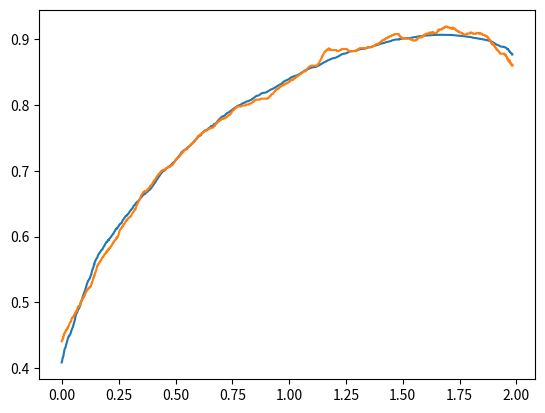

Generate this figure with matplotlib:
from __future__ import division
import numpy as np
import matplotlib.pyplot as plt
from scipy.signal import savgol_filter

path = "M -0.20045214,50.310224 c 0.044545,-0.02228 0.086388,-0.05107 0.1336348,-0.06682 0.02113,-0.007 0.046896,0.0099 0.066817,0 0.028173,-0.01408 0.038645,-0.05273 0.066817,-0.06682 0.019921,-0.01 0.046896,0.0099 0.066817,0 0.056345,-0.02817 0.073871,-0.113715 0.1336348,-0.133635 0.042259,-0.01408 0.093793,0.01992 0.1336348,0 0,-0.06912 -0.015749,-0.09235 0.066817,-0.133633 0.019921,-0.0099 0.046896,0.0099 0.066817,0 0.028173,-0.01408 0.038645,-0.05273 0.066817,-0.06682 0.019921,-0.0099 0.046896,0.0099 0.066817,0 0.028173,-0.01408 0.038645,-0.05273 0.066817,-0.06682 0.019921,-0.01 0.045688,0.007 0.066817,0 0.094494,-0.0315 0.1727755,-0.102137 0.2672696,-0.133636 0.02113,-0.007 0.046896,0.0099 0.066817,0 0.028173,-0.01408 0.036936,-0.05686 0.066818,-0.06681 0.042259,-0.01408 0.091376,0.01408 0.1336347,0 0.029881,-0.01 0.036936,-0.05686 0.066817,-0.06682 0.042259,-0.01408 0.091376,0.01408 0.1336347,0 0.029882,-0.0099 0.036936,-0.05686 0.066817,-0.06682 0.042259,-0.01408 0.091376,0.01408 0.133635,0 0.029882,-0.01 0.036935,-0.05686 0.066817,-0.06682 0.042259,-0.01408 0.091376,0.01408 0.1336347,0 0.029882,-0.0099 0.04061,-0.04934 0.066817,-0.06682 0.4844651,-0.242231 -0.1056476,0.07043 0.2004523,-0.133633 0.2271398,-0.151426 0.035834,-0.009 0.2672694,-0.06682 0.048316,-0.01206 0.085319,-0.05474 0.1336347,-0.06682 0.043215,-0.0108 0.091376,0.01407 0.133635,0 0.029881,-0.01 0.040609,-0.04934 0.066817,-0.06682 -0.00761,-0.12658 0.1559073,-0.04455 0.200452,-0.06682 0.028173,-0.01408 0.036936,-0.05686 0.066817,-0.06682 0.060136,-0.02006 0.1403167,0.02005 0.2004523,0 0.047247,-0.01574 0.086388,-0.05107 0.1336347,-0.06682 0.02113,-0.007 0.045688,0.007 0.066817,0 0.047247,-0.01574 0.086388,-0.05107 0.133635,-0.06682 0.02113,-0.007 0.046896,0.01 0.066817,0 0.028173,-0.01408 0.038645,-0.05273 0.066817,-0.06682 0.039842,-0.01992 0.093792,0.01992 0.1336347,0 0.028172,-0.01408 0.038645,-0.05273 0.066817,-0.06682 0.039842,-0.01992 0.1021368,0.0315 0.1336347,0 0.015748,-0.01574 -0.015748,-0.05107 0,-0.06681 0.015748,-0.01574 0.046896,0.0099 0.066818,0 0.028173,-0.01408 0.038645,-0.05273 0.066817,-0.06682 0.039842,-0.01992 0.093793,0.01992 0.1336347,0 0.028173,-0.01408 0.038645,-0.05273 0.066817,-0.06682 0.053454,-0.02673 0.1469982,0.02673 0.2004523,0 0.2216052,-0.221604 -0.062996,0.0315 0.1336347,-0.06682 0.056345,-0.02817 0.07252,-0.118356 0.1336347,-0.133636 0.064822,-0.01619 0.1356299,0.01622 0.2004523,0 0.030557,-0.0076 0.038644,-0.05273 0.066817,-0.06681 0.044282,-0.02215 0.2112682,0.01868 0.2672694,0 0.047247,-0.01574 0.086388,-0.05107 0.1336347,-0.06682 0.02113,-0.007 0.046896,0.0099 0.066818,0 0.3057969,-0.1529 -0.2835341,0.02769 0.200452,-0.133635 0.02113,-0.007 0.046896,0.0099 0.066817,0 0.2037638,-0.101881 -0.1222053,-0.05297 0.2004523,-0.133634 0.043215,-0.0108 0.091376,0.01408 0.1336347,0 0.029882,-0.0099 0.040609,-0.04935 0.066817,-0.06682 0.041438,-0.02763 0.086388,-0.05107 0.1336347,-0.06682 0.02113,-0.007 0.044545,0 0.066817,0 0.044545,0 0.091376,0.01408 0.133635,0 0.029881,-0.01 0.040609,-0.04934 0.066817,-0.06682 0.041438,-0.02763 0.086388,-0.05107 0.1336347,-0.06682 0.02113,-0.007 0.045688,0.007 0.066817,0 0.047247,-0.01574 0.085319,-0.05474 0.1336347,-0.06681 0.043215,-0.0108 0.091376,0.01408 0.1336349,0 0.1203158,-0.04011 0.013319,-0.09353 0.1336347,-0.133636 0.042259,-0.01408 0.091376,0.01408 0.1336347,0 0.029882,-0.01 0.04061,-0.04935 0.066817,-0.06682 0.041438,-0.02763 0.092197,-0.03919 0.133635,-0.06682 0.026207,-0.01746 0.036936,-0.05686 0.066817,-0.06682 0.042259,-0.01407 0.091376,0.01408 0.1336347,0 0.029882,-0.0099 0.038645,-0.05273 0.066817,-0.06681 0.01992,-0.01 0.045688,0.007 0.066817,0 0.047247,-0.01574 0.085319,-0.05474 0.133635,-0.06682 0.043215,-0.01079 0.091376,0.01408 0.1336347,0 0.029882,-0.0099 0.036936,-0.05686 0.066817,-0.06682 0.084518,-0.02817 0.1808399,0.02162 0.2672699,0 0.04832,-0.01206 0.08639,-0.05107 0.133634,-0.06682 0.05378,-0.01791 0.224572,0.02135 0.26727,0 0.02817,-0.01408 0.03694,-0.05686 0.06682,-0.06682 0.04226,-0.01408 0.08909,0 0.133635,0 0.02227,0 0.0469,0.01 0.06682,0 0.221606,-0.221605 -0.063,0.0315 0.133635,-0.06682 0.02817,-0.01407 0.03865,-0.05273 0.06682,-0.06682 0.01992,-0.0099 0.0469,0.0099 0.06682,0 0.02817,-0.01408 0.03865,-0.05273 0.06682,-0.06682 0.01992,-0.0099 0.0469,0.01 0.06682,0 0.05635,-0.02817 0.08122,-0.09869 0.133634,-0.133636 0.04144,-0.02763 0.0922,-0.03919 0.133635,-0.06681 0.05242,-0.03495 0.07729,-0.105463 0.133635,-0.133636 0.01992,-0.0099 0.0469,0.01 0.06682,0 0.02817,-0.01408 0.03864,-0.05273 0.06682,-0.06682 0.01992,-0.01 0.0469,0.0099 0.06682,0 0.305797,-0.152897 -0.283534,0.02769 0.200452,-0.133636 0.02113,-0.007 0.0469,0.01 0.06682,0 0.05635,-0.02817 0.07387,-0.113712 0.133634,-0.133633 0.04226,-0.01408 0.09138,0.01408 0.133635,0 0.05976,-0.01992 0.08122,-0.09869 0.133635,-0.133636 0.04144,-0.02762 0.0922,-0.03919 0.133635,-0.06682 0.05632,-0.03754 0.226444,-0.253659 0.267269,-0.267269 0.04226,-0.01408 0.09138,0.01408 0.133635,0 0.02988,-0.0099 0.04454,-0.04454 0.06682,-0.06682 0.04454,-0.02228 0.08532,-0.05474 0.133635,-0.06682 0.04322,-0.0108 0.09042,0.0108 0.133635,0 0.09663,-0.02416 0.170638,-0.109477 0.267269,-0.133633 0.04322,-0.0108 0.09042,0.0108 0.133635,0 0.09663,-0.02416 0.170638,-0.109477 0.26727,-0.133636 0.04322,-0.0108 0.09042,0.01079 0.133634,0 0.132692,-0.03317 0.268213,-0.167277 0.400905,-0.200451 0.04322,-0.0108 0.09042,0.0108 0.133634,0 0.04832,-0.01206 0.08532,-0.05474 0.133635,-0.06682 0.04322,-0.01079 0.09042,0.0108 0.133635,0 0.09663,-0.02416 0.170638,-0.109476 0.26727,-0.133635 0.04321,-0.0108 0.09042,0.0108 0.133634,0 0.04832,-0.01209 0.08532,-0.05474 0.133635,-0.06682 0.04322,-0.0108 0.09042,0.01079 0.133635,0 0.09663,-0.02416 0.170638,-0.109479 0.267269,-0.133635 0.475954,-0.118989 -0.338515,0.202223 0.334087,-0.06682 0.09248,-0.03699 0.170638,-0.109477 0.26727,-0.133636 0.475953,-0.118986 -0.338515,0.202224 0.334087,-0.06681 0.0092,-0.0037 0.264118,-0.133006 0.267269,-0.133636 0.06552,-0.0131 0.134932,0.0131 0.200452,0 0.09767,-0.01953 0.170638,-0.109477 0.26727,-0.133636 0.04322,-0.0108 0.09042,0.0108 0.133635,0 0.09663,-0.02416 0.170638,-0.109476 0.267269,-0.133633 0.04322,-0.01079 0.09042,0.0108 0.133635,0 0.09663,-0.02416 0.170638,-0.109476 0.267269,-0.133636 0.04322,-0.0108 0.09042,0.0108 0.133635,0 0.04832,-0.01209 0.08909,-0.04454 0.133635,-0.06682 0.06682,-0.02228 0.131388,-0.053 0.200452,-0.06682 0.04368,-0.0087 0.09042,0.0108 0.133635,0 0.09663,-0.02416 0.170638,-0.109479 0.267269,-0.133635 0.475954,-0.118989 -0.338515,0.202223 0.334087,-0.06682 0.302791,-0.121116 0.0093,-0.0062 0.200452,-0.133636 0.08288,-0.05525 0.187586,-0.07387 0.26727,-0.133633 0.0504,-0.0378 0.08909,-0.08909 0.133635,-0.133636 0.02227,-0.02228 0.03864,-0.05273 0.06682,-0.06682 0.50788,-0.253939 0.03948,-0.0099 0.26727,-0.06682 0.134178,0.01535 0.217727,-0.104545 0.334086,-0.133636 0.04322,-0.0108 0.09138,0.01408 0.133635,0 0.02988,-0.01 0.03694,-0.05686 0.06682,-0.06682 0.04226,-0.01407 0.09042,0.0108 0.133634,0 0.09663,-0.02416 0.170638,-0.109476 0.26727,-0.133633 0.04322,-0.0108 0.08995,0.0087 0.133635,0 0.06906,-0.01381 0.133634,-0.04454 0.200452,-0.06682 0.06682,-0.02228 0.135058,-0.04066 0.200452,-0.06682 0.17818,-0.07127 0.112482,-0.08931 0.334087,-0.133635 0.356965,-0.07139 -0.150378,0.126968 0.334087,-0.06682 0.0092,-0.0037 0.264118,-0.133004 0.267269,-0.133633 0.06552,-0.0131 0.134544,0.01098 0.200452,0 0.06947,-0.01159 0.131389,-0.053 0.200453,-0.06682 0.04368,-0.0087 0.08995,0.0087 0.133634,0 0.06906,-0.01381 0.130979,-0.05524 0.200452,-0.06682 0.06591,-0.01098 0.134933,0.0131 0.200453,0 0.0032,-5.29e-4 0.258032,-0.129939 0.267269,-0.133633 0.06539,-0.02617 0.133635,-0.04454 0.200452,-0.06682 0.06682,-0.02228 0.132124,-0.04974 0.200452,-0.06682 0.02161,-0.0054 0.04454,0 0.06682,0 0.06682,-0.02228 0.135058,-0.04066 0.200452,-0.06682 0.09248,-0.03699 0.170638,-0.109476 0.26727,-0.133635 0.305796,-0.07645 -0.06948,0.134964 0.334087,-0.06682 0.02817,-0.01408 0.04162,-0.04792 0.06682,-0.06682 0.08964,-0.06723 0.223046,-0.156035 0.334087,-0.200453 0.06539,-0.02617 0.135058,-0.04066 0.200452,-0.06681 0.138243,-0.0553 0.262661,-0.145156 0.400904,-0.200454 0.06539,-0.02617 0.135058,-0.04066 0.200452,-0.06682 0.04624,-0.01849 0.0874,-0.04832 0.133636,-0.06681 0.06539,-0.02617 0.140057,-0.03058 0.200451,-0.06682 0.05402,-0.03241 0.07962,-0.101224 0.133636,-0.133636 0.288258,-0.172955 0.101213,-0.0086 0.334086,-0.06682 0.04832,-0.01209 0.0874,-0.04832 0.133634,-0.06682 0.06539,-0.02617 0.133635,-0.04454 0.200453,-0.06682 0.06682,-0.02228 0.13098,-0.05524 0.200451,-0.06682 0.639461,0 -0.149407,0.02988 0.334087,-0.06682 0.13104,-0.02622 0.269089,0.02196 0.400904,0 0.138949,-0.02315 0.261959,-0.110477 0.400905,-0.133636 0.06591,-0.01098 0.134543,0.01098 0.200454,0 0.06947,-0.01159 0.133633,-0.04454 0.200451,-0.06681 0.133635,-0.04455 0.267269,-0.08909 0.400904,-0.133636 0.06682,-0.02228 0.130728,-0.05686 0.200451,-0.06682 0.0882,-0.01259 0.179393,0.01466 0.267272,0 0.04913,-0.0082 0.08739,-0.04832 0.133633,-0.06682 0.06539,-0.02617 0.135059,-0.04066 0.200453,-0.06682 0.04624,-0.01849 0.08739,-0.04832 0.133634,-0.06682 0.06539,-0.02617 0.135059,-0.04066 0.200453,-0.06682 0.04624,-0.01849 0.0848,-0.05705 0.133633,-0.06682 0.06552,-0.0131 0.134933,0.0131 0.200454,0 0.04883,-0.0098 0.08739,-0.04832 0.133633,-0.06682 0.06539,-0.02617 0.135059,-0.04066 0.200454,-0.06682 0.04624,-0.01849 0.08532,-0.05474 0.133633,-0.06681 0.04322,-0.0108 0.09042,0.01079 0.133635,0 0.04832,-0.01209 0.0874,-0.04832 0.133636,-0.06682 0.06539,-0.02617 0.133633,-0.04454 0.200451,-0.06682 0.06682,-0.02228 0.13139,-0.053 0.200454,-0.06682 0.04368,-0.0087 0.09042,0.0108 0.133633,0 0.04832,-0.01206 0.0848,-0.05705 0.133636,-0.06682 0.06552,-0.0131 0.134932,0.0131 0.200451,0 0.04884,-0.0098 0.08909,-0.04454 0.133635,-0.06682 0.06682,-0.02228 0.131387,-0.05301 0.200451,-0.06682 0.04368,-0.0087 0.08996,0.0087 0.133636,0 0.06906,-0.01381 0.130979,-0.05524 0.200451,-0.06682 0.06591,-0.01098 0.134546,0.01098 0.200454,0 0.06947,-0.01159 0.130979,-0.05524 0.200451,-0.06682 0.181353,-0.03023 0.420005,0.03023 0.601358,0 0.06947,-0.01159 0.131387,-0.053 0.200451,-0.06682 0.04368,-0.0087 0.08996,0.0087 0.133636,0 0.06906,-0.01381 0.130979,-0.05524 0.200451,-0.06681 0.131818,-0.02196 0.269864,0.02622 0.400904,0 0.04884,-0.0098 0.0848,-0.05705 0.133636,-0.06682 0.156951,-0.03139 0.444405,0.03139 0.601356,0 0.04884,-0.0098 0.08451,-0.05863 0.133635,-0.06682 0.08788,-0.01466 0.179076,0.01259 0.267269,0 0.06972,-0.01 0.130979,-0.05524 0.200451,-0.06682 0.06591,-0.01098 0.134546,0.01098 0.200454,0 0.06947,-0.01159 0.133633,-0.04454 0.200451,-0.06682 0.133635,-0.04454 0.270116,-0.08132 0.400904,-0.133633 0.04624,-0.01849 0.0874,-0.04832 0.133636,-0.06682 0.0654,-0.02617 0.133633,-0.04454 0.200451,-0.06682 0.06682,-0.02228 0.130979,-0.05524 0.200454,-0.06682 0.06591,-0.01098 0.134932,0.0131 0.200451,0 0.04884,-0.0098 0.0848,-0.05705 0.133635,-0.06682 0.06552,-0.0131 0.134544,0.01098 0.200451,0 0.06947,-0.01159 0.13139,-0.053 0.200454,-0.06682 0.04368,-0.0087 0.08995,0.0087 0.133633,0 0.06906,-0.01381 0.135059,-0.04066 0.200454,-0.06682 0.04624,-0.0185 0.0848,-0.05705 0.133633,-0.06682 0.06552,-0.0131 0.135631,0.01622 0.200453,0 0.03056,-0.0076 0.04455,-0.04455 0.06682,-0.06682 0.06682,-0.02228 0.131387,-0.053 0.200451,-0.06682 0.04368,-0.0087 0.08996,0.0087 0.133636,0 0.135948,0.0232 0.216474,-0.110112 0.334087,-0.133633 0.06552,-0.0131 0.134932,0.0131 0.200451,0 0.09767,-0.01953 0.169598,-0.114102 0.267269,-0.133636 0.509727,0 -0.05271,0.02988 0.334086,-0.06682 0.108038,-0.02701 0.224888,0.02183 0.334087,0 0.04884,-0.0098 0.0848,-0.05705 0.133636,-0.06682 0.06552,-0.0131 0.134543,0.01098 0.200453,0 0.138946,-0.02315 0.262777,-0.106008 0.400902,-0.133633 0.04368,-0.0087 0.08996,0.0087 0.133636,0 0.138129,-0.02763 0.261959,-0.110477 0.400905,-0.133635 0.06591,-0.01098 0.134543,0.01098 0.200451,0 0.06947,-0.01159 0.130979,-0.05524 0.200453,-0.06682 0.06591,-0.01098 0.134933,0.0131 0.200451,0 0.04884,-0.0098 0.0848,-0.05705 0.133636,-0.06682 0.06552,-0.0131 0.134543,0.01098 0.200451,0 0.06947,-0.01159 0.131389,-0.05301 0.200454,-0.06682 0.04368,-0.0087 0.08995,0.0087 0.133633,0 0.06906,-0.01381 0.133636,-0.04455 0.200453,-0.06682 0.06682,-0.02228 0.135057,-0.04066 0.200451,-0.06682 0.178181,-0.07127 0.112483,-0.08931 0.334087,-0.133636 0.04368,-0.0087 0.08996,0.0087 0.133636,0 0.06906,-0.01381 0.135056,-0.04066 0.200451,-0.06681 0.04624,-0.0185 0.0848,-0.05705 0.133636,-0.06682 0.109198,-0.02183 0.224887,0.02183 0.334086,0 0.06906,-0.01381 0.13139,-0.053 0.200454,-0.06682 0.356963,-0.07139 -0.150379,0.126968 0.334087,-0.06682 0.04624,-0.01849 0.0848,-0.05705 0.133633,-0.06682 0.06552,-0.0131 0.134932,0.0131 0.200453,0 0.04883,-0.0098 0.08451,-0.05863 0.133633,-0.06681 0.08788,-0.01466 0.179393,0.01466 0.267272,0 0.04912,-0.0082 0.08451,-0.05863 0.133633,-0.06682 0.08788,-0.01466 0.179075,0.01259 0.267269,0 0.06973,-0.01 0.130979,-0.05524 0.200454,-0.06682 0.18135,-0.03023 0.420004,0.03023 0.601355,0 0.06947,-0.01159 0.130979,-0.05524 0.200454,-0.06682 0.06591,-0.01098 0.134543,0.01098 0.200451,0 0.06947,-0.01159 0.130979,-0.05524 0.200453,-0.06682 0.131816,-0.02196 0.269865,0.02622 0.400902,0 0.04884,-0.0098 0.0848,-0.05705 0.133636,-0.06682 0.06552,-0.0131 0.133636,0 0.200451,0 0.11403,0 0.516258,0.01418 0.601358,0 0.04912,-0.0082 0.0874,-0.04832 0.133633,-0.06682 0.0654,-0.02617 0.13139,-0.05301 0.200454,-0.06682 0.356965,-0.07139 -0.150379,0.126968 0.334087,-0.06682 0.155794,-0.06232 0.144139,-0.101976 0.334086,-0.133636 0.06591,-0.01098 0.134933,0.0131 0.200451,0 0.04884,-0.0098 0.08532,-0.05474 0.133636,-0.06681 0.04322,-0.0108 0.08996,0.0087 0.133636,0 0.06906,-0.01381 0.131387,-0.05301 0.200451,-0.06682 0.04368,-0.0087 0.08909,0 0.133636,0 0.06682,0 0.134932,0.0131 0.200451,0 0.04884,-0.0098 0.0848,-0.05705 0.133635,-0.06682 0.06552,-0.0131 0.134544,0.01098 0.200451,0 0.06948,-0.01159 0.13098,-0.05524 0.200454,-0.06682 0.06591,-0.01098 0.134932,0.0131 0.200451,0 0.04884,-0.0098 0.0848,-0.05705 0.133636,-0.06682 0.639461,0 -0.149408,0.02988 0.334086,-0.06681 0.171326,-0.03427 0.363212,0.03426 0.534538,0 0.04884,-0.0098 0.08532,-0.05474 0.133636,-0.06682 0.04321,-0.0108 0.08909,0 0.133636,0 0.06681,0 0.133633,0 0.200451,0 0.04454,0 0.08996,0.0087 0.133635,0 0.138129,-0.02763 0.261956,-0.110477 0.400905,-0.133636 0.131815,-0.02196 0.269086,0.02196 0.400902,0 0.06947,-0.01159 0.130979,-0.05524 0.200453,-0.06682 0.06591,-0.01098 0.134544,0.01098 0.200451,0 0.06948,-0.01159 0.133636,-0.04455 0.200454,-0.06682 0.06682,-0.02228 0.135057,-0.04066 0.200451,-0.06682 0.155795,-0.06232 0.14414,-0.101978 0.334087,-0.133635 0.06591,-0.01098 0.134546,0.01098 0.200453,0 0.06947,-0.01159 0.13098,-0.05524 0.200451,-0.06682 0.06591,-0.01098 0.134544,0.01098 0.200454,0 0.138946,-0.02315 0.261956,-0.110477 0.400902,-0.133633 0.06591,-0.01098 0.134546,0.01098 0.200454,0 0.06947,-0.01159 0.130728,-0.05686 0.200451,-0.06682 0.0882,-0.01259 0.178181,0 0.267271,0 0.155906,0 0.311814,0 0.46772,0 0.155908,0 0.311814,0 0.467722,0 0.06682,0 0.134305,0.0094 0.200451,0 0.09091,-0.01299 0.176149,-0.05543 0.267272,-0.06682 0.0884,-0.01106 0.178178,0 0.267269,0 0.178178,0 0.356359,0 0.534537,0 0.08909,0 0.178869,0.01106 0.267272,0 0.09112,-0.0114 0.176146,-0.05543 0.267269,-0.06682 0.218995,-0.02737 0.519385,0.0308 0.734991,0 0.06972,-0.0099 0.130728,-0.05686 0.200451,-0.06682 0.154342,-0.02204 0.313383,0.02204 0.467722,0 0.09091,-0.01299 0.176361,-0.05383 0.267269,-0.06681 0.06615,-0.0094 0.134308,0.0094 0.200454,0 0.09091,-0.01299 0.176361,-0.05383 0.267269,-0.06682 0.06615,-0.0094 0.134543,0.01098 0.200451,0 0.06947,-0.01159 0.130979,-0.05524 0.200453,-0.06682 0.06591,-0.01098 0.134544,0.01098 0.200451,0 0.06948,-0.01159 0.13098,-0.05524 0.200454,-0.06682 0.06591,-0.01098 0.133633,0 0.200451,0 0.267269,0 0.53454,0 0.801809,0 0.06682,0 0.133636,0 0.200451,0 0.06682,0 0.134546,0.01098 0.200454,0 0.06947,-0.01159 0.130979,-0.05524 0.200451,-0.06682 0.06591,-0.01098 0.133636,0 0.200453,0 0.08909,0 0.178179,0 0.267269,0 0.400905,0 0.801809,0 1.202714,0 0.111361,0 0.222724,0 0.334087,0 0.06682,0 0.134543,0.01098 0.200451,0 0.06947,-0.01159 0.130979,-0.05524 0.200453,-0.06682 0.06591,-0.01098 0.134544,0.01098 0.200451,0 0.138946,-0.02315 0.262777,-0.106008 0.400905,-0.133633 0.04368,-0.0087 0.08996,0.0087 0.133636,0 0.135948,0.0232 0.216474,-0.110112 0.334086,-0.133636 0.108117,-0.03276 0.224886,0.02183 0.334087,0 0.138129,-0.02762 0.262776,-0.106008 0.400905,-0.133633 0.04368,-0.0087 0.08995,0.0087 0.133633,0 0.138128,-0.02763 0.261958,-0.110477 0.400904,-0.133636 0.06591,-0.01098 0.134933,0.0131 0.200454,0 0.04883,-0.0098 0.0848,-0.05705 0.133633,-0.06682 0.108119,-0.03276 0.224888,0.02183 0.334087,0 0.06906,-0.01381 0.131389,-0.053 0.200454,-0.06682 0.04368,-0.0087 0.08995,0.0087 0.133633,0 0.13595,0.0232 0.216476,-0.110111 0.334086,-0.133633 0.131041,-0.02622 0.269865,0.02619 0.400905,0 0.04884,-0.0098 0.0848,-0.05705 0.133636,-0.06682 0.06552,-0.0131 0.133633,0 0.200451,0 0.06682,0 0.133635,0 0.200453,0 0.04455,0 0.09042,0.01079 0.133633,0 0.04832,-0.01206 0.0848,-0.05705 0.133636,-0.06682 0.152879,-0.03057 0.313936,0.02564 0.467723,0 0.04913,-0.0082 0.08451,-0.05863 0.133633,-0.06682 0.153786,-0.02564 0.313936,0.02564 0.467722,0 0.06947,-0.01159 0.13139,-0.053 0.200451,-0.06682 0.109202,-0.02183 0.224242,0.01831 0.33409,0 0.06947,-0.01159 0.130976,-0.05524 0.200451,-0.06682 0.06591,-0.01098 0.134932,0.0131 0.20045,0 0.04884,-0.0098 0.0848,-0.05705 0.133636,-0.06682 0.06552,-0.0131 0.134543,0.01098 0.200451,0 0.06947,-0.01159 0.13098,-0.05524 0.200454,-0.06682 0.109847,-0.01831 0.224239,0.01831 0.334087,0 0.172418,0.0691 0.262776,-0.106008 0.400904,-0.133636 0.13104,-0.02622 0.269087,0.02196 0.400905,0 0.138946,-0.02315 0.261956,-0.110477 0.400904,-0.133633 0.131816,-0.02196 0.269087,0.02196 0.400905,0 0.06947,-0.01159 0.130977,-0.05524 0.200451,-0.06682 0.06591,-0.01098 0.134543,0.01098 0.200451,0 0.06947,-0.01159 0.130979,-0.05524 0.200454,-0.06682 0.06591,-0.01098 0.134305,0.0094 0.200451,0 0.09091,-0.01299 0.17636,-0.05383 0.267271,-0.06682 0.06615,-0.0094 0.134543,0.01098 0.200451,0 0.06947,-0.01159 0.130979,-0.05524 0.200451,-0.06682 0.06591,-0.01098 0.134546,0.01098 0.200454,0 0.06947,-0.01159 0.130979,-0.05524 0.200451,-0.06682 0.06591,-0.01098 0.133635,0 0.200453,0 0.06682,0 0.133633,0 0.200451,0 0.04454,0 0.08996,0.0087 0.133636,0 0.06906,-0.01381 0.131387,-0.05301 0.200451,-0.06682 0.04368,-0.0087 0.08996,0.0087 0.133636,0 0.565367,-0.188457 -0.07405,0.0013 0.334086,-0.06682 0.09058,-0.01511 0.178972,-0.04159 0.267269,-0.06682 0.06772,-0.01934 0.130728,-0.05686 0.200454,-0.06682 0.08819,-0.0126 0.178723,0.0098 0.267269,0 0.112874,-0.01254 0.221213,-0.05427 0.334086,-0.06682 0.154954,-0.01722 0.311814,0 0.467723,0 0.267269,0 0.534538,0 0.801806,0 0.178181,0 0.35636,0 0.534541,0 0.04454,0 0.08995,0.0087 0.133636,0 0.135948,0.0232 0.216474,-0.110114 0.334086,-0.133635 0.06552,-0.0131 0.134932,0.0131 0.200451,0 0.04884,-0.0098 0.08909,-0.04455 0.133636,-0.06682 0.08909,-0.04455 0.174786,-0.09664 0.267269,-0.133633 0.06539,-0.02617 0.135056,-0.04066 0.200451,-0.06682 0.04624,-0.0185 0.08739,-0.04832 0.133636,-0.06682 0.06539,-0.02617 0.140057,-0.03058 0.200451,-0.06682 0.05402,-0.03241 0.07515,-0.110239 0.133635,-0.133636 0.06204,-0.02482 0.134932,0.0131 0.200454,0 0.04883,-0.0098 0.08909,-0.04454 0.133633,-0.06681 0.08909,-0.04454 0.174789,-0.09664 0.267269,-0.133636 0.06539,-0.02617 0.133636,-0.04454 0.200453,-0.06682 0.06682,-0.02228 0.13098,-0.05524 0.200451,-0.06682 0.06591,-0.01098 0.134546,0.01098 0.200454,0 0.06947,-0.01159 0.130979,-0.05524 0.200451,-0.06681 0.06591,-0.01098 0.134543,0.01098 0.200454,0 0.06947,-0.01159 0.130976,-0.05524 0.200451,-0.06682 0.06591,-0.01098 0.134543,0.01098 0.200453,0 0.06947,-0.01159 0.130019,-0.06682 0.200451,-0.06682 0.07043,0 0.13098,0.05524 0.200451,0.06682 0.02698,0.129736 0.307113,-0.06682 0.334087,-0.06682 0.07043,0 0.130979,0.05524 0.200454,0.06682 0.06591,0.01098 0.133635,0 0.200451,0 0.06682,0 0.133635,0 0.200453,0 0.267269,0 0.534538,0 0.801809,0 0.06682,0 0.133633,0 0.200451,0 0.06682,0 0.134544,-0.01098 0.200451,0 0.06948,0.01159 0.13139,0.053 0.200454,0.06682 0.04368,0.0087 0.08909,0 0.133633,0 0.06682,0 0.133636,0 0.200454,0 0.111363,0 0.222723,0 0.334086,0 0.02228,0 0.04521,0.0054 0.06682,0 0.06833,-0.01709 0.132123,-0.04974 0.200451,-0.06682 0.02162,-0.0054 0.04454,0 0.06682,0 0.06682,0 0.133636,0 0.200454,0 0.04454,0 0.08995,0.0087 0.133633,0 0.06906,-0.01381 0.131389,-0.053 0.200453,-0.06682 0.04368,-0.0087 0.08909,0 0.133634,0 0.06682,0 0.133635,0 0.200453,0 0.200451,0 0.400905,0 0.601356,0 0.155908,0 0.311814,0 0.467722,0 0.06681,0 0.133633,0 0.200451,0 0.04454,0 0.09042,-0.0108 0.133636,0 0.04832,0.01206 0.08532,0.05474 0.133633,0.06682 0.04322,0.0108 0.08996,-0.0087 0.133636,0 0.06906,0.01381 0.130979,0.05524 0.200451,0.06682 0.06591,0.01098 0.133636,0 0.200453,0 0.06682,0 0.133634,0 0.200451,0 0.222727,0 0.44545,0 0.668174,0 0.289544,0 0.579085,0 0.868627,0 0.09663,0 0.397163,0.0141 0.467722,0 0.04883,-0.0098 0.08532,-0.05474 0.133633,-0.06682 0.108038,-0.02701 0.224888,0.02183 0.334087,0 0.04884,-0.0098 0.08532,-0.05474 0.133636,-0.06682 0.08643,-0.02162 0.179909,0.01746 0.267269,0 0.06906,-0.01381 0.131389,-0.053 0.200453,-0.06682 0.04368,-0.0087 0.08909,0 0.133634,0 0.111363,0 0.222726,0 0.334086,0 0.311817,0 0.623631,0 0.935445,0 0.200451,0 0.400905,0 0.601356,0 0.06682,0 0.133636,0 0.200453,0 0.04454,0 0.09042,0.01079 0.133634,0 0.04832,-0.01206 0.08532,-0.05474 0.133635,-0.06682 0.04322,-0.01079 0.08909,0 0.133633,0 0.155909,0 0.311817,0 0.467723,0 0.222726,0 0.44545,0 0.66818,0 0.0445,0 0.0891,0 0.13363,0 0.0446,0 0.0904,0.0108 0.13364,0 0.0483,-0.01206 0.0848,-0.05705 0.13363,-0.06681 0.0655,-0.0131 0.13364,0 0.20046,0 0.0668,0 0.13363,0 0.20045,0 0.0445,0 0.09,0.0087 0.13363,0 0.0691,-0.01381 0.13098,-0.05524 0.20045,-0.06682 0.0659,-0.01098 0.13364,0 0.20046,0 0.0668,-0.02228 0.13138,-0.05301 0.20045,-0.06682 0.0874,-0.01746 0.17818,0 0.26727,0 0.15591,0 0.31181,0 0.46772,0 0.0446,0 0.0904,0.01079 0.13364,0 0.0483,-0.01207 0.0848,-0.05705 0.13363,-0.06682 0.0655,-0.0131 0.13493,0.0131 0.20045,0 0.0488,-0.0098 0.0853,-0.05474 0.13364,-0.06682 0.0432,-0.01079 0.09,0.0087 0.13363,0 0.0691,-0.01381 0.13139,-0.053 0.20045,-0.06682 0.0874,-0.01746 0.18084,0.02162 0.26727,0 0.0483,-0.01206 0.0853,-0.05474 0.13364,-0.06682 0.0526,-0.01315 0.33142,0 0.4009,0 0.0446,0 0.0904,0.0108 0.13364,0 0.0483,-0.01209 0.0853,-0.05474 0.13363,-0.06682 0.0879,-0.02196 0.25111,0.02766 0.33409,0 0.0299,-0.0099 0.0369,-0.05686 0.0668,-0.06682 0.0422,-0.01408 0.0891,0 0.13363,0 0.0573,0 0.36181,0.01304 0.40091,0 0.0299,-0.0099 0.0369,-0.05686 0.0668,-0.06682 0.0391,-0.01304 0.34355,0 0.40091,0 0.0223,0 0.0457,0.007 0.0668,0 0.0472,-0.01574 0.0853,-0.05474 0.13364,-0.06682 0.0432,-0.0108 0.0891,0 0.13363,0 0.11137,0 0.22273,0 0.33409,0 0.0445,0 0.0914,0.01408 0.13363,0 0.0299,-0.0099 0.0387,-0.05273 0.0668,-0.06682 0.0199,-0.0099 0.0446,0 0.0668,0 0.0223,0 0.0446,0 0.0668,0 0.11136,0 0.22272,0 0.33408,0 0.0446,0 0.0891,0 0.13364,0 0.0223,0 0.0457,0.007 0.0668,0 0.0472,-0.01574 0.0853,-0.05474 0.13363,-0.06682 0.0648,-0.01622 0.13363,0 0.20045,0 0.31182,0 0.62363,0 0.93545,0 0.0547,0 0.29079,-0.01442 0.33408,0 0.37857,0.189283 -0.0996,-0.0249 0.26727,0.06682 0.0483,0.01209 0.0853,0.05474 0.13364,0.06682 0.0864,0.02162 0.18084,-0.02162 0.26727,0 0.0483,0.01209 0.0853,0.05474 0.13363,0.06682 0.0864,0.02162 0.18275,-0.02817 0.26727,0 0.0299,0.0099 0.0369,0.05686 0.0668,0.06682 0.0423,0.01408 0.0891,0 0.13363,0 0.11137,0 0.22273,0 0.33409,0 0.49,0 0.97999,0 1.46998,0 0.15591,0 0.31182,0 0.46773,0 0.0445,0 0.0914,-0.01408 0.13363,0 0.0299,0.0099 0.0369,0.05686 0.0668,0.06682 0.0423,0.01408 0.0891,0 0.13363,0 0.11136,0 0.22273,0 0.33409,0 0.0445,0 0.0904,-0.0108 0.13363,0 0.0483,0.01206 0.0864,0.05107 0.13364,0.06682 0.0211,0.007 0.0445,0 0.0668,0 0.0891,0 0.17818,0 0.26726,0 0.13364,0 0.26728,0 0.40091,0 0.0445,0 0.0914,0.01408 0.13363,0 0.0473,-0.01574 0.0864,-0.05107 0.13364,-0.06682 0.0211,-0.007 0.0445,0 0.0668,0 0.0373,0 0.3035,0.01019 0.33408,0 0.0299,-0.0099 0.0387,-0.05273 0.0668,-0.06682 0.0199,-0.0099 0.0446,0 0.0668,0 0.0223,-0.02228 0.0386,-0.05273 0.0668,-0.06682 0.0199,-0.0099 0.0445,0 0.0668,0 0.0446,0 0.0891,0 0.13364,0 0.20045,0 0.4009,0 0.60135,0 0.0349,0 0.2497,0.0088 0.26727,0 0.0282,-0.01408 0.0369,-0.05686 0.0668,-0.06682 0.0455,-0.01516 0.29866,0.01773 0.33409,0 0.0282,-0.01408 0.0353,-0.06682 0.0668,-0.06682 0.0315,0 0.0353,0.06682 0.0668,0.06682 0.0315,0 0.0387,-0.05273 0.0668,-0.06682 0.0434,-0.0217 0.2917,0.02119 0.33409,0 0.0282,-0.01408 0.0369,-0.05686 0.0668,-0.06682 0.0306,-0.01019 0.2968,0 0.33409,0 0.0223,0 0.0457,0.007 0.0668,0 0.0473,-0.01574 0.0864,-0.05107 0.13363,-0.06682 0.0423,-0.01407 0.0891,0 0.13364,0 0.15591,0 0.31181,0 0.46772,0 0.0446,0 0.0891,0 0.13363,0 0.0446,0 0.0904,0.0108 0.13364,0 0.0483,-0.01209 0.0848,-0.05705 0.13363,-0.06682 0.1092,-0.02183 0.22273,0 0.33409,0 0.0446,0 0.0891,0 0.13363,0 0.0446,0 0.0904,-0.01079 0.13364,0 0.0483,0.01206 0.0838,0.06682 0.13364,0.06682 0.0498,0 0.0838,-0.06682 0.13363,-0.06682 0.0498,0 0.0838,0.06682 0.13363,0.06682 0.31535,0 -0.0431,-0.144399 0.26727,-0.06682 0.0483,0.01206 0.0853,0.05474 0.13364,0.06682 0.0432,0.0108 0.0891,0 0.13363,0 0.0446,0 0.0891,0 0.13364,0 0.17818,0 0.35636,0 0.53454,0 0.0668,0 0.13563,0.01622 0.20045,0 0.0306,-0.0076 0.0445,-0.04454 0.0668,-0.06682 0.0445,-0.02228 0.0848,-0.05705 0.13363,-0.06682 0.0668,0 0.13364,0 0.20045,0 0.0223,-0.02228 0.0369,-0.05686 0.0668,-0.06682 0.23275,-0.07758 0.0387,0.06682 0.26727,0.06682 0.0498,0 0.0853,-0.05474 0.13364,-0.06682 0.0648,-0.01622 0.13363,0 0.20045,0 0.13363,0 0.26727,0 0.4009,0 0.0446,0 0.0904,0.0108 0.13364,0 0.0483,-0.01209 0.0853,-0.05474 0.13363,-0.06682 0.10481,-0.02619 0.22928,0.02619 0.33409,0 0.0483,-0.01209 0.0853,-0.05474 0.13363,-0.06682 0.10804,-0.02701 0.22489,0.02183 0.33409,0 0.0488,-0.0098 0.0853,-0.05474 0.13364,-0.06682 0.0526,-0.01315 0.33141,0 0.4009,0 0.0668,0 0.13363,0 0.20045,0 0.0446,0 0.0904,-0.01079 0.13363,0 0.0483,0.01206 0.0848,0.05705 0.13364,0.06682 0.0655,0.0131 0.13364,0 0.20045,0 0.13364,0 0.26727,0 0.40091,0 0.0445,0 0.0904,-0.0108 0.13363,0 0.0483,0.01209 0.0848,0.05705 0.13364,0.06682 0.0655,0.0131 0.13363,0 0.20045,0 0.0668,0 0.13563,0.01619 0.20045,0 0.0483,-0.01209 0.0838,-0.06682 0.13364,-0.06682 0.0704,0 0.13002,0.06682 0.20045,0.06682 0.0498,0 0.0838,-0.06682 0.13363,-0.06682 0.0498,0 0.0853,0.05474 0.13364,0.06682 0.0432,0.0108 0.0891,0 0.13363,0 0.0668,0 0.13364,0 0.20045,0 0.0223,0 0.0452,-0.0054 0.0668,0 0.0683,0.01709 0.13212,0.04973 0.20045,0.06682 0.0216,0.0054 0.0457,-0.007 0.0668,0 0.0473,0.01574 0.0853,0.05474 0.13364,0.06682 0.0432,0.01079 0.0891,0 0.13363,0 0.0668,0 0.13364,0 0.20045,0 0.0223,0 0.0457,-0.007 0.0668,0 0.0472,0.01574 0.0853,0.05474 0.13363,0.06682 0.0432,0.0108 0.0891,0 0.13364,0 0.0559,0 0.28327,-0.0127 0.33409,0 0.0483,0.01206 0.0848,0.05705 0.13363,0.06682 0.067,0.01339 0.3139,0 0.4009,0 0.0446,0 0.09,-0.0087 0.13364,0 0.0691,0.01381 0.13139,0.053 0.20045,0.06682 0.0874,0.01746 0.18084,-0.02162 0.26727,0 0.0483,0.01206 0.0853,0.05474 0.13364,0.06682 0.0432,0.0108 0.0891,0 0.13363,0 0.13364,0 0.26727,0 0.40091,0 0.0891,0 0.17817,0 0.26727,0 0.0445,0 0.0891,0 0.13363,0 0.0223,0 0.0457,0.007 0.0668,0 0.0473,-0.01574 0.0864,-0.05107 0.13363,-0.06682 0.0433,-0.01442 0.27939,0 0.33409,0 0.13363,0 0.26727,0 0.4009,0 0.0445,0 0.0891,0 0.13364,0 0.0445,0 0.0904,0.01079 0.13363,0 0.0483,-0.01206 0.0853,-0.05474 0.13364,-0.06682 0.25326,-0.06331 0.0398,0.01328 0.20045,0.06682 0.0423,0.01408 0.0891,0 0.13363,0 0.0446,0 0.0891,0 0.13364,0 0.0445,0 0.0891,0 0.13363,0 0.0223,0 0.0457,-0.007 0.0668,0 0.0473,0.01574 0.0853,0.05474 0.13364,0.06682 0.0432,0.0108 0.0891,0 0.13363,0 0.13364,0 0.26727,0 0.4009,0 0.07,0 0.34657,0.01357 0.40091,0 0.0483,-0.01209 0.0853,-0.05474 0.13364,-0.06682 0.0432,-0.0108 0.0891,0 0.13363,0 0.0445,0 0.0891,0 0.13363,0 0.043,0 0.42251,-0.0113 0.46773,0 0.0483,0.01206 0.0838,0.06682 0.13363,0.06682 0.0315,0 0.0369,-0.05686 0.0668,-0.06682 0.0141,-0.0047 0.30576,-0.0071 0.33408,0 0.0683,0.01709 0.13139,0.053 0.20046,0.06682 0.0852,0.01704 0.33318,-0.02257 0.4009,0 0.0299,0.0099 0.0369,0.05686 0.0668,0.06682 0.0423,0.01408 0.0891,0 0.13363,0 0.15591,0 0.31182,0 0.46773,0 0.0445,0 0.0904,-0.0108 0.13363,0 0.0483,0.01209 0.0853,0.05474 0.13363,0.06682 0.11602,0.029 0.2849,-0.029 0.40091,0 0.0483,0.01206 0.0853,0.05474 0.13363,0.06682 0.0864,0.02162 0.18084,-0.02162 0.26727,0 0.0483,0.01209 0.0864,0.05107 0.13364,0.06682 0.0211,0.007 0.0457,-0.007 0.0668,0 0.0472,0.01574 0.0853,0.05474 0.13364,0.06682 0.0432,0.0108 0.0904,-0.01079 0.13363,0 0.37857,0.189283 -0.0996,-0.0249 0.26728,0.06682 0.0966,0.02416 0.17063,0.109479 0.26726,0.133636 0.0432,0.01079 0.0914,-0.01408 0.13364,0 0.0299,0.0099 0.0369,0.05686 0.0668,0.06682 0.0423,0.01408 0.0914,-0.01408 0.13364,0 0.0299,0.0099 0.0353,0.06682 0.0668,0.06682 0.0498,0 0.0838,-0.06682 0.13363,-0.06682 0.0315,0 0.0353,0.06682 0.0668,0.06682 0.0315,0 0.0353,-0.06682 0.0668,-0.06682 0.0498,0 0.0864,0.05107 0.13363,0.06682 0.0211,0.007 0.0457,-0.007 0.0668,0 0.0472,0.01574 0.0864,0.05107 0.13363,0.06682 0.0211,0.007 0.0469,-0.0099 0.0668,0 0.0282,0.01407 0.0369,0.05686 0.0668,0.06681 0.0423,0.01408 0.0914,-0.01408 0.13363,0 0.0299,0.0099 0.0387,0.05273 0.0668,0.06682 0.0398,0.01992 0.0938,-0.01992 0.13364,0 0.0282,0.01407 0.0445,0.04454 0.0668,0.06682 0.0446,0 0.0914,-0.01408 0.13364,0 0.0299,0.0099 0.0386,0.05273 0.0668,0.06682 0.0398,0.01992 0.0938,-0.01992 0.13363,0 0.0282,0.01408 0.0387,0.05273 0.0668,0.06682 0.0424,0.02119 0.29068,-0.0217 0.33409,0 0.0282,0.01408 0.0386,0.05273 0.0668,0.06681 0.0398,0.01992 0.0914,-0.01407 0.13364,0 0.23033,0.07678 0.0495,0.06682 0.20045,0.06682 0.0223,0 0.0445,0 0.0668,0 0.0223,0 0.0469,-0.0099 0.0668,0 0.0282,0.01408 0.0369,0.05686 0.0668,0.06682 0.0634,0.02114 0.13364,0 0.20045,0 0.26727,0 0.53454,0 0.80181,0 0.0465,0 0.30993,-0.01209 0.33409,0 0.0282,0.01408 0.0386,0.05273 0.0668,0.06682 0.0422,0.02109 0.29193,-0.02109 0.33408,0 0.0282,0.01408 0.0387,0.05273 0.0668,0.06682 0.0398,0.01992 0.0938,-0.01992 0.13363,0 0.0282,0.01408 0.0386,0.05273 0.0668,0.06681 0.0399,0.01992 0.0938,-0.01992 0.13364,0 0.0282,0.01408 0.0386,0.05273 0.0668,0.06682 0.0199,0.0099 0.0469,-0.0099 0.0668,0 0.3058,0.1529 -0.28353,-0.02769 0.20045,0.133636 0.0423,0.01408 0.0938,-0.01992 0.13364,0 0.0282,0.01408 0.0386,0.05273 0.0668,0.06682 0.0398,0.01992 0.0938,-0.01992 0.13363,0 0.0282,0.01408 0.0353,0.06682 0.0668,0.06682 0.0223,0 -0.0157,-0.05107 0,-0.06682 0.0157,-0.01574 0.0511,-0.01574 0.0668,0 0.0157,0.01574 -0.0223,0.06682 0,0.06682 0.0315,0 0.0386,-0.05273 0.0668,-0.06682 0.0137,-0.0069 0.19103,-0.0094 0.20046,0 0.0157,0.01574 -0.0157,0.05107 0,0.06682 0.0157,0.01574 0.0511,-0.01574 0.0668,0 0.0158,0.01574 -0.0157,0.05107 0,0.06682 0.0315,0.0315 0.10214,-0.0315 0.13364,0 0.0157,0.01574 -0.0157,0.05107 0,0.06682 0.0315,0.0315 0.0938,-0.01992 0.13363,0 0.0282,0.01407 0.0386,0.05273 0.0668,0.06682 0.0265,0.01326 0.18679,-0.01365 0.20045,0 0.0157,0.01574 -0.0157,0.05107 0,0.06682 0.016,0.01601 0.26727,-0.01519 0.26727,0 0,0.02228 -0.0511,0.01574 -0.0668,0 -0.0157,-0.01574 0,-0.04454 0,-0.06682"

def path_to_points(path):
    spath = path.split(" ")
    origin = spath[1]
    deltas = spath[3:]
    print(deltas)

    points = []
    points.append(np.array([float(s) for s in origin.split(",")]))
    for delta in deltas:
        p0 = points[-1]
        dp = np.array(np.array([float(s) for s in delta.split(",")]))
        p1 = p0 + dp
        points.append(p1)

    return points

points = path_to_points(path)

x = []
y = []

for p in points:
    x.append(p[0]/145)
    y.append(1-p[1]/90)

plt.plot(x,savgol_filter(y, 2101, 2))
plt.plot(x,y)
plt.show()

print(x)
print(savgol_filter(y, 2101, 2))
